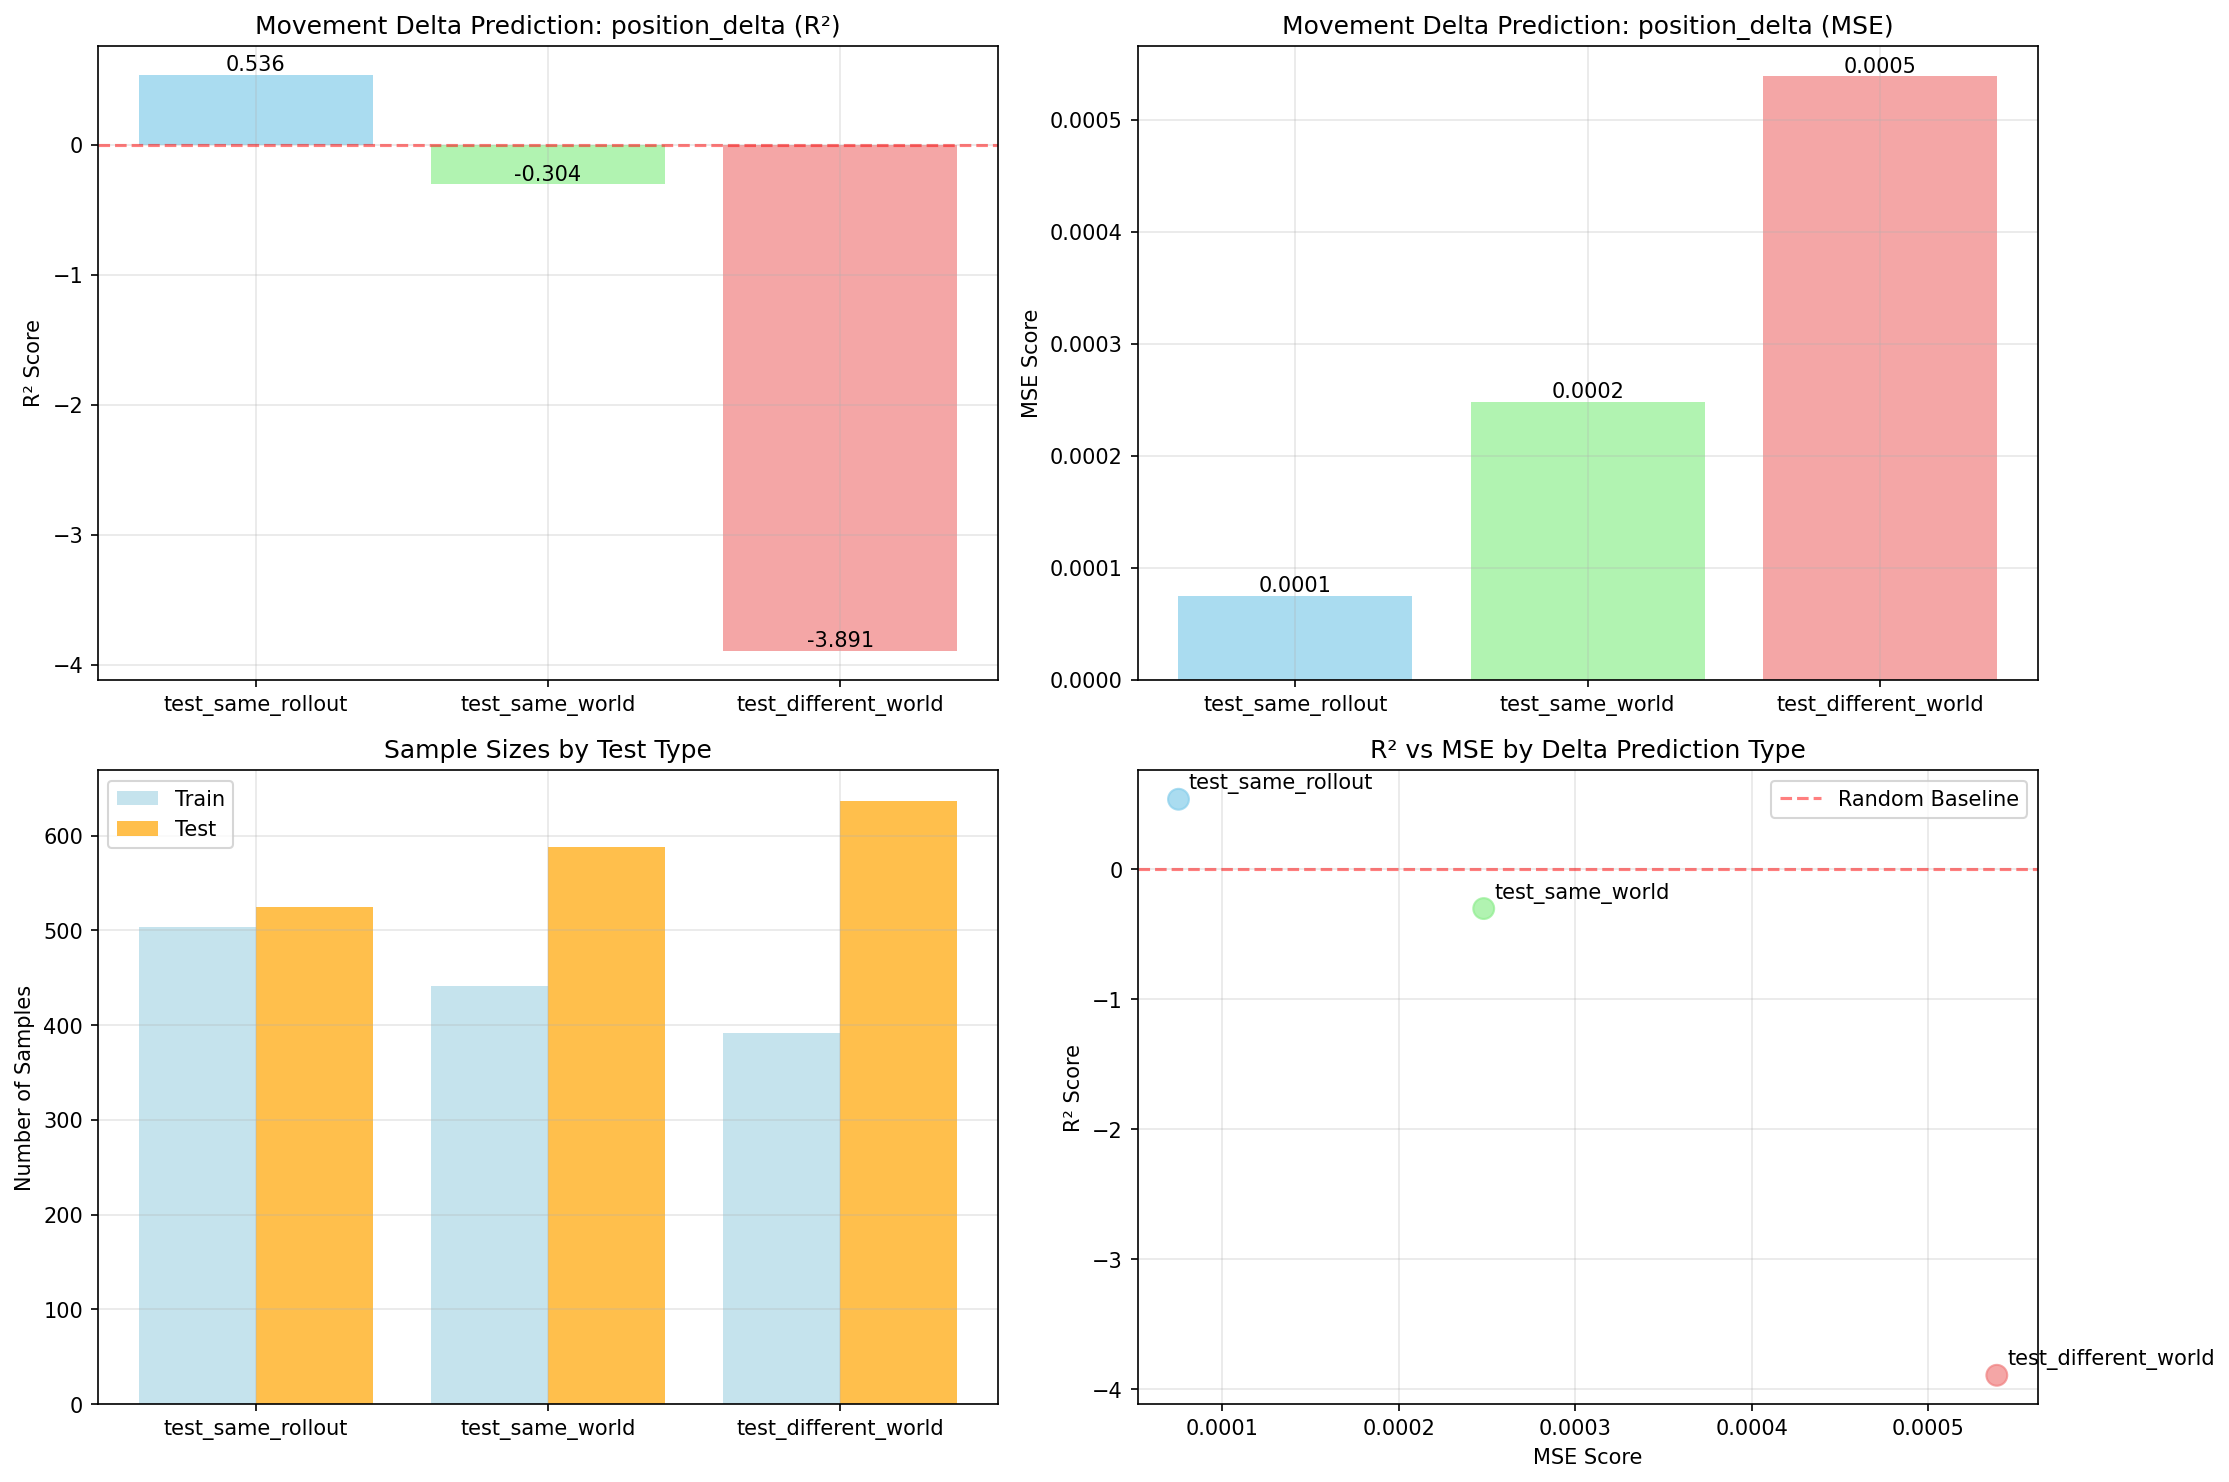

The data file committed next to this chart (first rows):
timestamp, split_type, target_feature, layer, prediction_type, r2_train, r2_test, mse_train, mse_test, n_train_samples, n_test_samples, feature_dim, target_dim
20250721_193529, test_different_world, position_delta, env_net.mlp.0, movement_delta, 0.9678, -3.891, 4.205077490078946e-06, 0.000539, 392, 637, 128, 2
20250721_193529, test_same_rollout, position_delta, env_net.mlp.0, movement_delta, 0.9673, 0.5362, 4.976404701983567e-06, 7.510621284098955e-05, 504, 525, 128, 2
20250721_193529, test_same_world, position_delta, env_net.mlp.0, movement_delta, 0.9738, -0.3039, 3.3040348439923113e-06, 0.0002481, 441, 588, 128, 2
